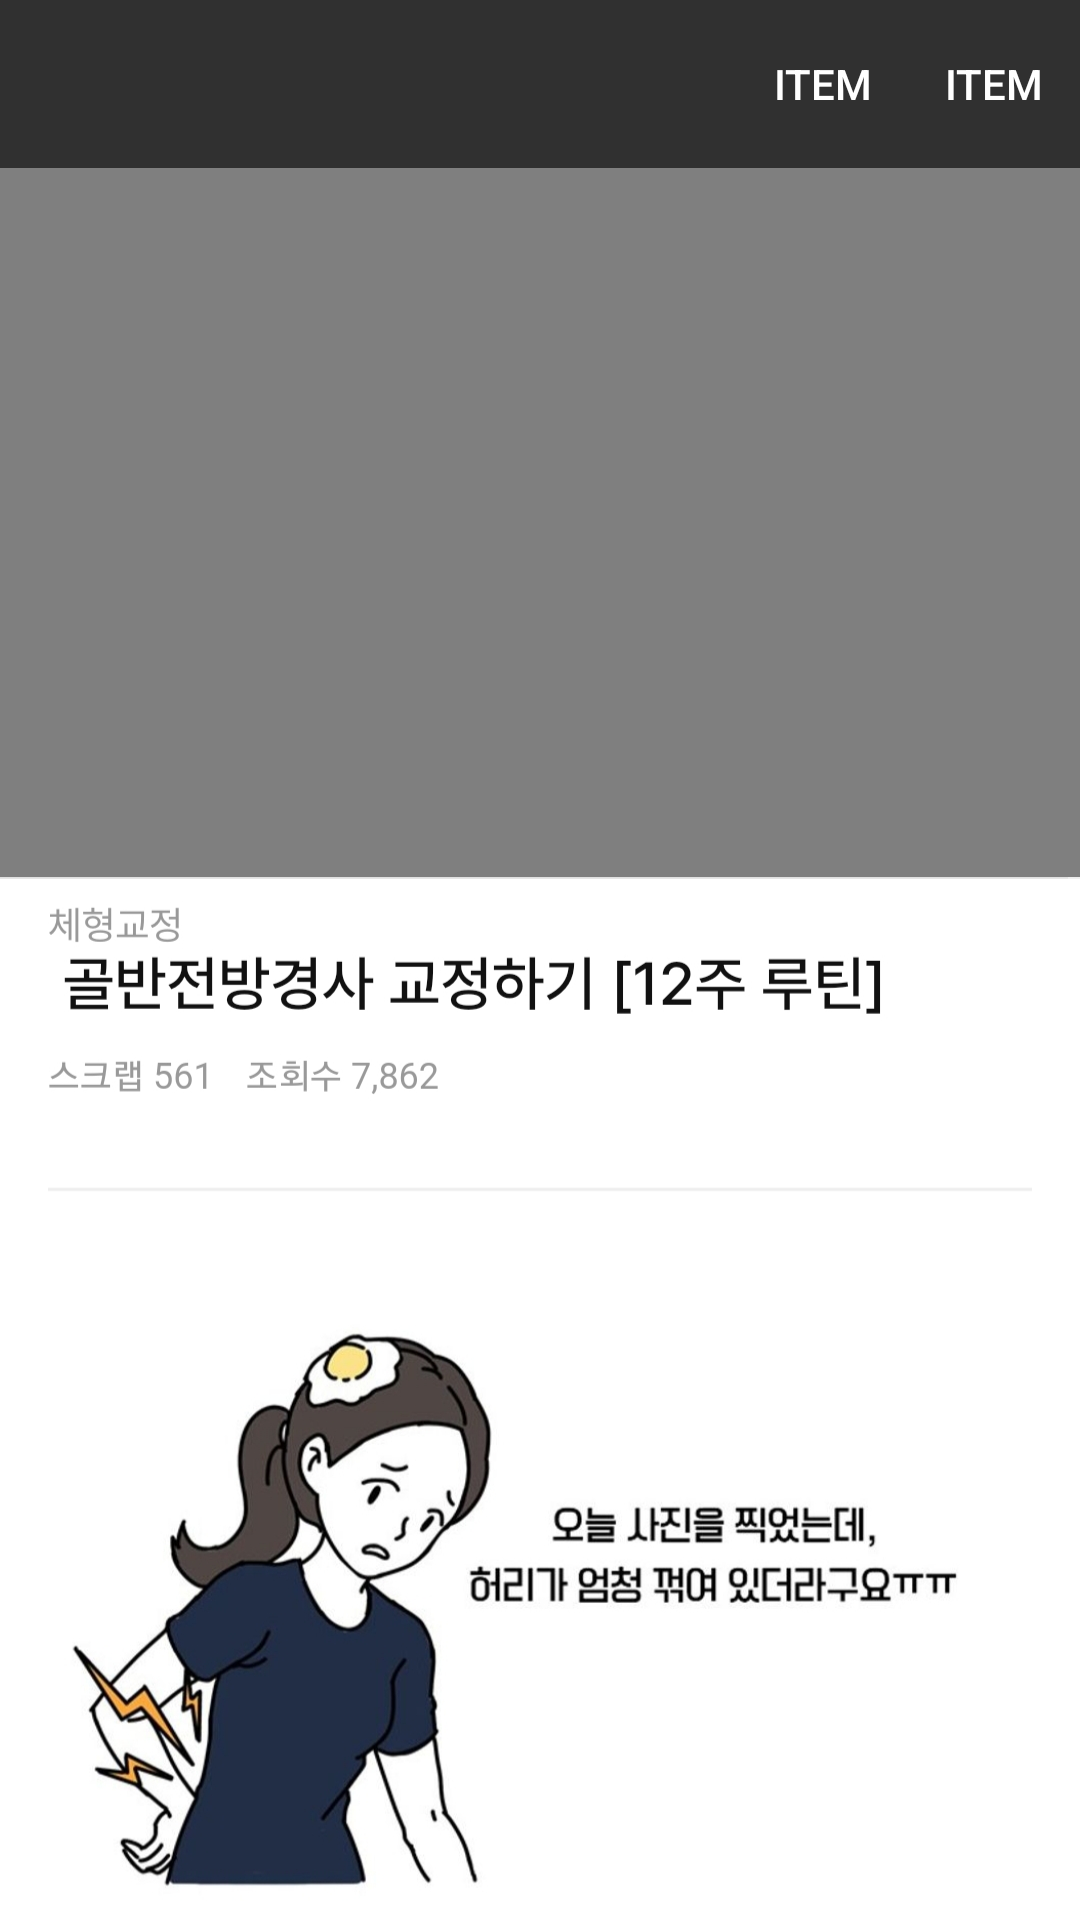

The Android layout XML behind this screen, and the referenced resources:
<!-- AndroidManifest.xml: application theme Theme.workoutLog -->
<!-- res/layout/activity_video1.xml -->
<?xml version="1.0" encoding="utf-8"?>
<LinearLayout xmlns:android="http://schemas.android.com/apk/res/android"
    xmlns:app="http://schemas.android.com/apk/res-auto"
    xmlns:tools="http://schemas.android.com/tools"
    android:layout_width="match_parent"
    android:layout_height="match_parent"
    android:orientation="vertical"

    tools:context=".Video1">

    <androidx.appcompat.widget.Toolbar
        android:id="@+id/video_toolbar"
        android:layout_width="match_parent"
        android:layout_height="wrap_content"
        app:menu="@menu/video_toolbar"
        app:titleTextColor="@color/white">

    </androidx.appcompat.widget.Toolbar>

    <VideoView
        android:id="@+id/videoView"
        android:layout_width="match_parent"
        android:layout_height="0dp"
        android:layout_weight="0.68" />

    <ScrollView
        android:layout_width="match_parent"
        android:layout_height="0dp"
        android:layout_weight="1"
        android:fillViewport="true">

        <LinearLayout
            android:layout_width="match_parent"
            android:layout_height="wrap_content"
            android:orientation="vertical">

            <LinearLayout
                android:layout_width="match_parent"
                android:layout_height="0dp"
                android:layout_weight="2"
                android:orientation="vertical">

                
                <ImageView
                    android:id="@+id/imageView9"
                    android:layout_width="match_parent"
                    android:layout_height="match_parent"
                    android:layout_weight="1"
                    android:adjustViewBounds="true"
                    android:scaleType="fitXY"
                    app:srcCompat="@drawable/img1" />
                <ImageView
                    android:id="@+id/imageView10"
                    android:layout_width="match_parent"
                    android:layout_height="match_parent"
                    android:layout_weight="1"
                    android:adjustViewBounds="true"
                    android:scaleType="fitXY"
                    app:srcCompat="@drawable/img2" />
                <ImageView
                    android:id="@+id/imageView11"
                    android:layout_width="match_parent"
                    android:layout_height="match_parent"
                    android:layout_weight="1"
                    android:adjustViewBounds="true"
                    android:scaleType="fitXY"
                    app:srcCompat="@drawable/img3" />
            </LinearLayout>

        </LinearLayout>

    </ScrollView>

</LinearLayout>
<!-- resources referenced by this layout -->
<resources>
  <color name="white">#FFFFFFFF</color>
  <!-- drawable img1: jpg bitmap (drawable, 285772 bytes) -->
  <!-- drawable img2: jpg bitmap (drawable, 256571 bytes) -->
  <!-- drawable img3: jpg bitmap (drawable, 291376 bytes) -->
  <style name="Theme.workoutLog" parent="Theme.AppCompat.NoActionBar">
          
          <item name="colorPrimary">@color/purple_500</item>
          <item name="colorPrimaryVariant">@color/purple_700</item>
          <item name="colorOnPrimary">@color/white</item>
          
          <item name="colorSecondary">@color/teal_200</item>
          <item name="colorSecondaryVariant">@color/teal_700</item>
          <item name="colorOnSecondary">@color/black</item>
          
          <item name="android:statusBarColor">@color/black</item>
          
  
          ...
  
      </style>
  <color name="purple_500">#FF6200EE</color>
  <color name="purple_700">#FF3700B3</color>
  <color name="teal_200">#FF03DAC5</color>
  <color name="teal_700">#FF018786</color>
  <color name="black">#FF000000</color>
</resources>
